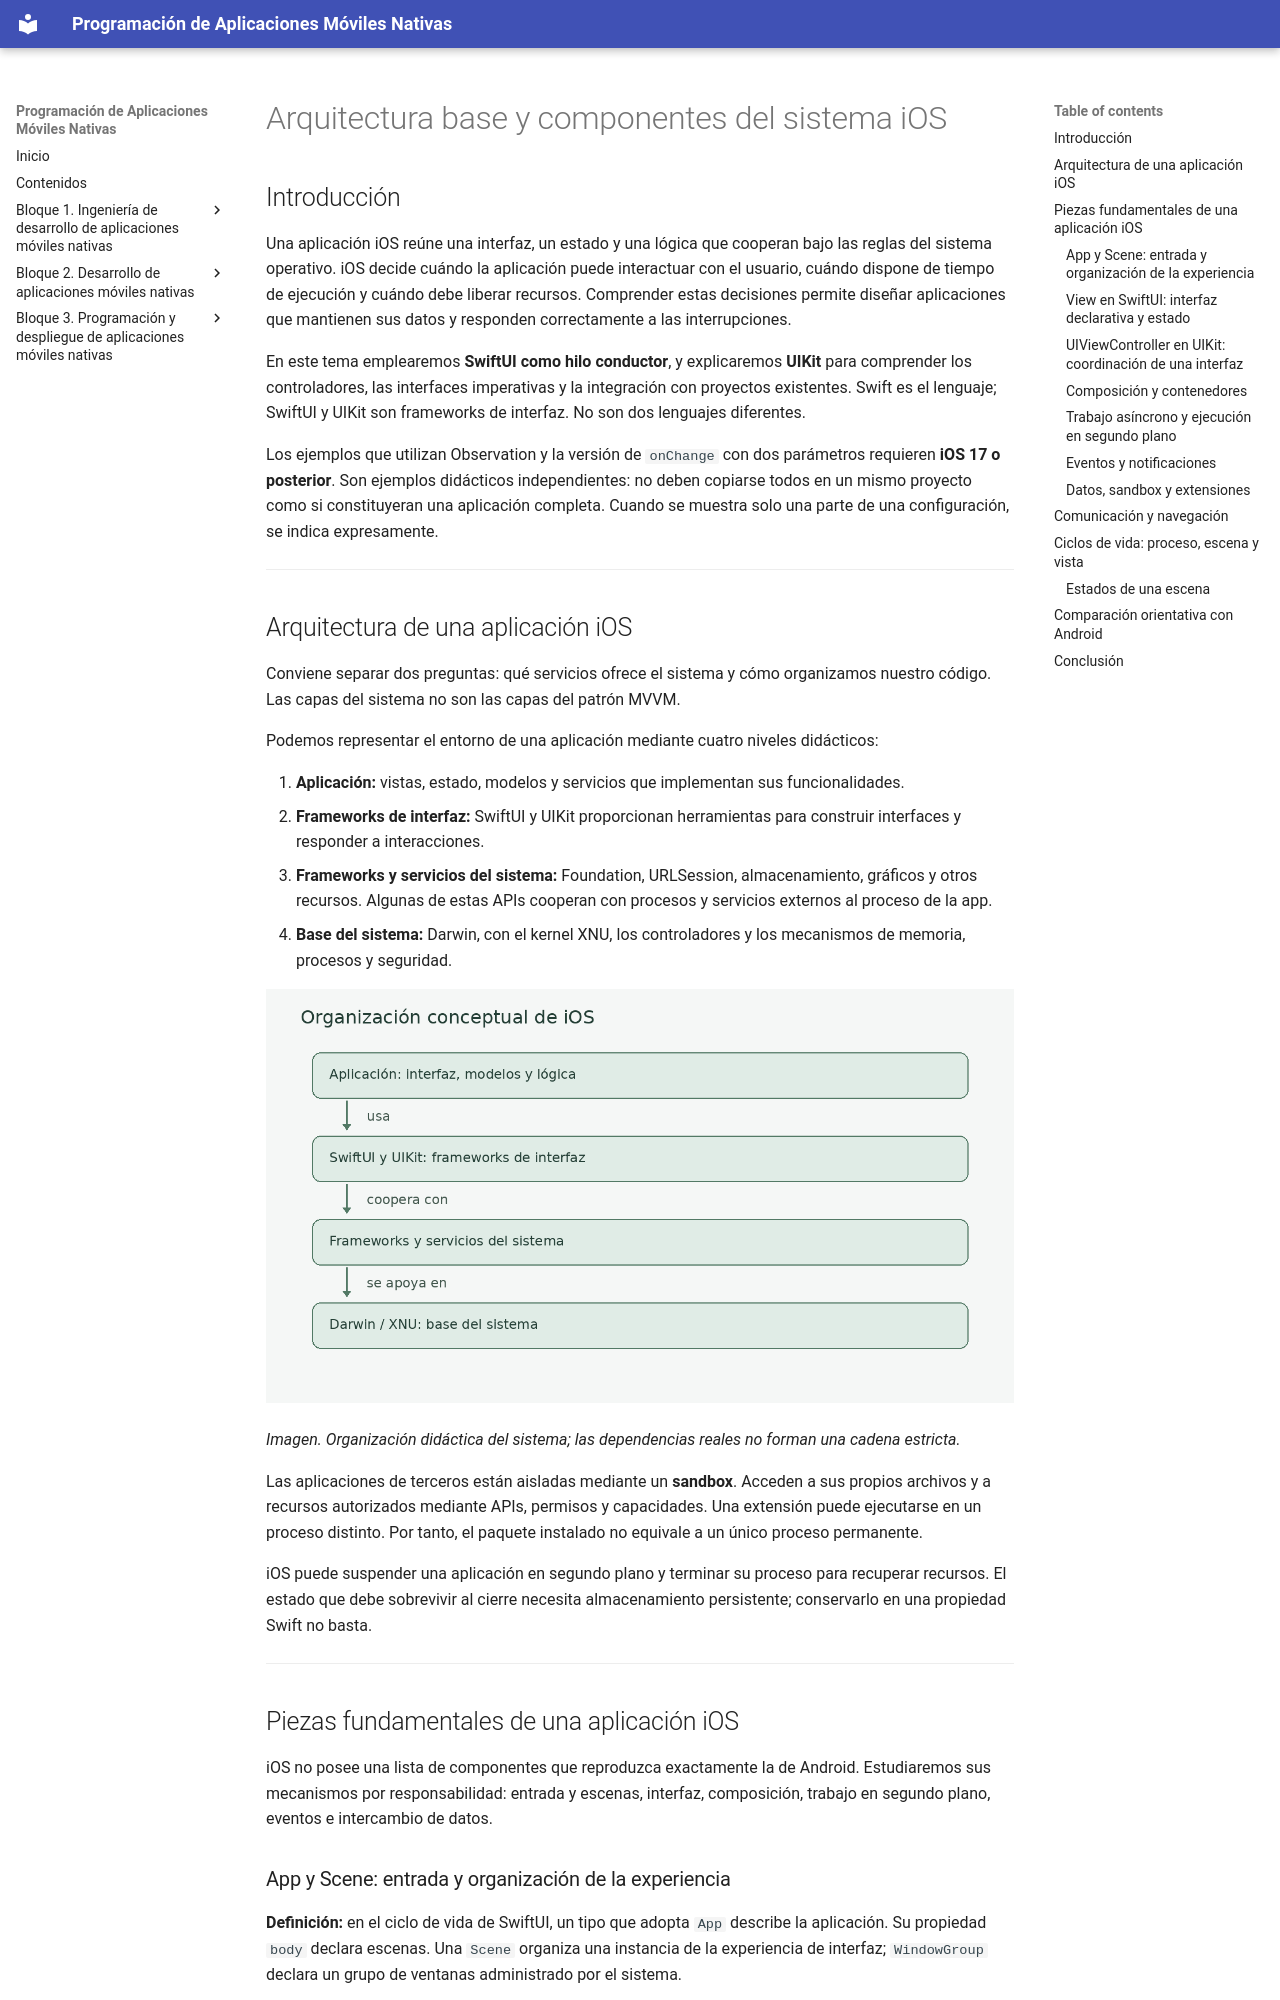

repository: Mltechdrawer/PAMN · page: Bloque2_Desarrollo_Apps/arquitecturabase_componentes_ios/index.html · generator: mkdocs

# Arquitectura base y componentes del sistema iOS

## Introducción

Una aplicación iOS reúne una interfaz, un estado y una lógica que cooperan bajo las reglas del sistema operativo. iOS decide cuándo la aplicación puede interactuar con el usuario, cuándo dispone de tiempo de ejecución y cuándo debe liberar recursos. Comprender estas decisiones permite diseñar aplicaciones que mantienen sus datos y responden correctamente a las interrupciones.

En este tema emplearemos **SwiftUI como hilo conductor**, y explicaremos **UIKit** para comprender los controladores, las interfaces imperativas y la integración con proyectos existentes. Swift es el lenguaje; SwiftUI y UIKit son frameworks de interfaz. No son dos lenguajes diferentes.

Los ejemplos que utilizan Observation y la versión de `onChange` con dos parámetros requieren **iOS 17 o posterior**. Son ejemplos didácticos independientes: no deben copiarse todos en un mismo proyecto como si constituyeran una aplicación completa. Cuando se muestra solo una parte de una configuración, se indica expresamente.

---

## Arquitectura de una aplicación iOS

Conviene separar dos preguntas: qué servicios ofrece el sistema y cómo organizamos nuestro código. Las capas del sistema no son las capas del patrón MVVM.

Podemos representar el entorno de una aplicación mediante cuatro niveles didácticos:

1. **Aplicación:** vistas, estado, modelos y servicios que implementan sus funcionalidades.
2. **Frameworks de interfaz:** SwiftUI y UIKit proporcionan herramientas para construir interfaces y responder a interacciones.
3. **Frameworks y servicios del sistema:** Foundation, URLSession, almacenamiento, gráficos y otros recursos. Algunas de estas APIs cooperan con procesos y servicios externos al proceso de la app.
4. **Base del sistema:** Darwin, con el kernel XNU, los controladores y los mecanismos de memoria, procesos y seguridad.

![Organización conceptual de iOS](imagenes/capas_ios.png)

*Imagen. Organización didáctica del sistema; las dependencias reales no forman una cadena estricta.*

Las aplicaciones de terceros están aisladas mediante un **sandbox**. Acceden a sus propios archivos y a recursos autorizados mediante APIs, permisos y capacidades. Una extensión puede ejecutarse en un proceso distinto. Por tanto, el paquete instalado no equivale a un único proceso permanente.

iOS puede suspender una aplicación en segundo plano y terminar su proceso para recuperar recursos. El estado que debe sobrevivir al cierre necesita almacenamiento persistente; conservarlo en una propiedad Swift no basta.

---

## Piezas fundamentales de una aplicación iOS

iOS no posee una lista de componentes que reproduzca exactamente la de Android. Estudiaremos sus mecanismos por responsabilidad: entrada y escenas, interfaz, composición, trabajo en segundo plano, eventos e intercambio de datos.
